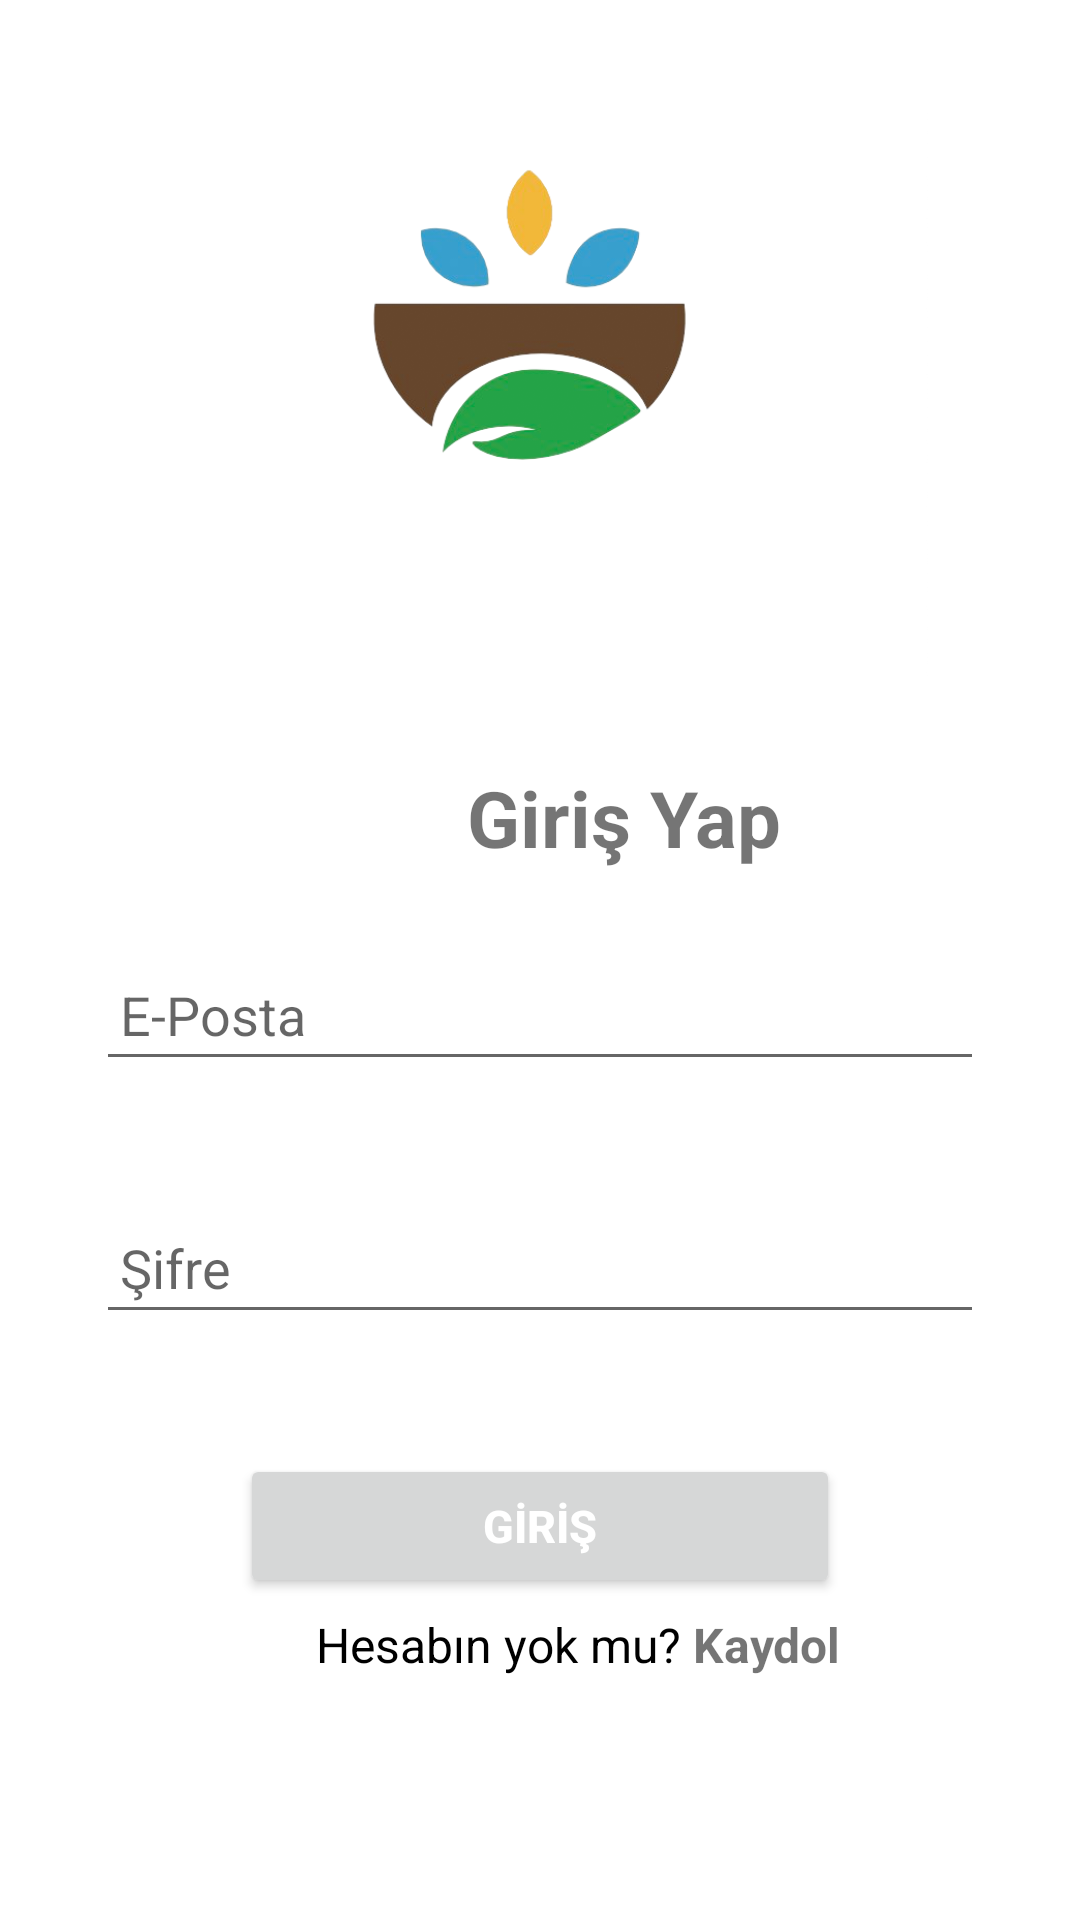

Reconstruct the res/layout file that produces this screen, plus the resources it refers to.
<!-- AndroidManifest.xml: application theme Theme.HasAtImagineProj -->
<!-- res/layout/activity_cust_sign_in.xml -->
<?xml version="1.0" encoding="utf-8"?>
<androidx.constraintlayout.widget.ConstraintLayout xmlns:android="http://schemas.android.com/apk/res/android"
    xmlns:app="http://schemas.android.com/apk/res-auto"
    xmlns:tools="http://schemas.android.com/tools"
    android:layout_width="match_parent"
    android:layout_height="match_parent"
    tools:context=".customerPart.CustSignInActivity">


    <ImageView
        android:id="@+id/imageView6"
        android:layout_width="317dp"
        android:layout_height="244dp"
        android:foregroundGravity="center"
        app:layout_constraintBottom_toTopOf="@+id/linearLayout4"
        app:layout_constraintEnd_toEndOf="parent"
        app:layout_constraintHorizontal_bias="0.659"
        app:layout_constraintStart_toStartOf="parent"
        app:srcCompat="@drawable/logo" />

    <LinearLayout
        android:id="@+id/linearLayout4"
        android:layout_width="match_parent"
        android:layout_height="415dp"
        android:layout_marginTop="118dp"
        android:orientation="vertical"
        app:layout_constraintBottom_toBottomOf="parent"
        app:layout_constraintEnd_toEndOf="parent"
        app:layout_constraintHorizontal_bias="0.0"
        app:layout_constraintStart_toStartOf="parent"
        app:layout_constraintTop_toTopOf="parent"
        app:layout_constraintVertical_bias="1.0">

        <TextView
            android:id="@+id/logo"
            android:layout_width="416dp"
            android:layout_height="55dp"
            android:layout_marginTop="20dp"
            android:gravity="center"
            android:text="Giriş Yap"
            android:textSize="26dp"
            android:textStyle="bold"
            app:layout_constraintBottom_toTopOf="@+id/user_signin_username"
            app:layout_constraintEnd_toEndOf="@+id/user_signin_username"
            app:layout_constraintHorizontal_bias="0.507"
            app:layout_constraintStart_toStartOf="@+id/user_signin_username"
            app:layout_constraintTop_toTopOf="parent" />

        <EditText
            android:id="@+id/cust_signin_username"
            android:layout_width="match_parent"
            android:layout_height="wrap_content"
            android:layout_marginStart="32dp"
            android:layout_marginTop="16dp"
            android:layout_marginEnd="32dp"
            android:drawablePadding="10dp"
            android:ems="10"
            android:hint="E-Posta"
            android:inputType="textPersonName"
            android:paddingLeft="8dp"
            android:paddingTop="10dp"
            android:paddingRight="10dp"
            android:paddingBottom="10dp"
            android:textColorHighlight="#000000"
            android:textColorLink="#000000"
            app:layout_constraintEnd_toEndOf="parent"
            app:layout_constraintHorizontal_bias="0.1"
            app:layout_constraintStart_toStartOf="parent"
            app:layout_constraintTop_toBottomOf="@+id/logo" />

        <EditText
            android:id="@+id/cust_signin_password"
            android:layout_width="match_parent"
            android:layout_height="wrap_content"
            android:layout_marginStart="32dp"
            android:layout_marginTop="40dp"
            android:layout_marginEnd="32dp"
            android:drawablePadding="10dp"
            android:ems="10"
            android:hint="Şifre"
            android:inputType="textPassword"
            android:paddingLeft="8dp"
            android:paddingTop="10dp"
            android:paddingBottom="10dp"
            android:textColorHighlight="#000000"
            android:textColorLink="#000000"
            app:layout_constraintEnd_toEndOf="@+id/user_signin_username"
            app:layout_constraintHorizontal_bias="0.1"
            app:layout_constraintStart_toStartOf="@+id/user_signin_username"
            app:layout_constraintTop_toBottomOf="@+id/user_signin_username" />


        <Button
            android:id="@+id/CustSignInButton"
            android:layout_width="200dp"
            android:layout_height="wrap_content"
            android:layout_gravity="center"
            android:layout_marginTop="40dp"
            android:text="GİRİŞ"
            android:textColor="@color/white"
            android:textSize="15dp"
            android:textStyle="bold"
            app:layout_constraintEnd_toEndOf="@+id/user_signin_password"
            app:layout_constraintHorizontal_bias="0.0"
            app:layout_constraintStart_toStartOf="@+id/user_signin_password"
            app:layout_constraintTop_toBottomOf="@+id/user_signin_password" />

        <LinearLayout
            android:id="@+id/linearLayout"
            android:layout_width="match_parent"
            android:layout_height="31dp"
            android:gravity="center"
            android:orientation="horizontal"
            android:textAlignment="center"
            app:layout_constraintBottom_toBottomOf="parent"
            app:layout_constraintEnd_toEndOf="parent"
            app:layout_constraintHorizontal_bias="0.842"
            app:layout_constraintStart_toStartOf="parent"
            app:layout_constraintTop_toBottomOf="@+id/user_signin_button"
            app:layout_constraintVertical_bias="0.0">

            <TextView
                android:layout_width="wrap_content"
                android:layout_height="wrap_content"
                android:layout_marginLeft="26dp"
                android:text="Hesabın yok mu?"
                android:textColor="@color/black"
                android:textColorHighlight="#000000"
                android:textColorLink="#000000"
                android:textSize="16dp" />

            <TextView
                android:id="@+id/CustTextSignUpButton"
                android:layout_width="wrap_content"
                android:layout_height="wrap_content"
                android:layout_marginLeft="4dp"
                android:clickable="true"
                android:text="Kaydol"
                android:textSize="16sp"
                android:textStyle="bold" />

        </LinearLayout>

    </LinearLayout>

    <TextView
        android:id="@+id/textView"
        android:layout_width="412dp"
        android:layout_height="80dp"
        android:layout_marginBottom="188dp"
        android:background="@color/white"
        app:layout_constraintBottom_toTopOf="@+id/linearLayout4"
        app:layout_constraintEnd_toEndOf="parent"
        app:layout_constraintHorizontal_bias="0.0"
        app:layout_constraintStart_toStartOf="parent" />


</androidx.constraintlayout.widget.ConstraintLayout>
<!-- resources referenced by this layout -->
<resources>
  <color name="black">#FF000000</color>
  <color name="white">#FFFFFFFF</color>
  <!-- drawable logo: png bitmap (drawable, 171830 bytes) -->
  <style name="Theme.HasAtImagineProj" parent="Theme.MaterialComponents.DayNight.NoActionBar">
          
          <item name="colorPrimary">@color/gifdarkgreen</item>
          <item name="colorPrimaryVariant">@color/gifdarkgreen</item>
          <item name="colorOnPrimary">@color/white</item>
          
          <item name="colorSecondary">@color/teal_200</item>
          <item name="colorSecondaryVariant">@color/teal_700</item>
          <item name="colorOnSecondary">@color/black</item>
          
          <item name="android:statusBarColor" tools:targetApi="l">?attr/colorPrimaryVariant</item>
          
      </style>
  <color name="gifdarkgreen">#AACC21</color>
  <color name="teal_200">#FF03DAC5</color>
  <color name="teal_700">#FF018786</color>
</resources>
